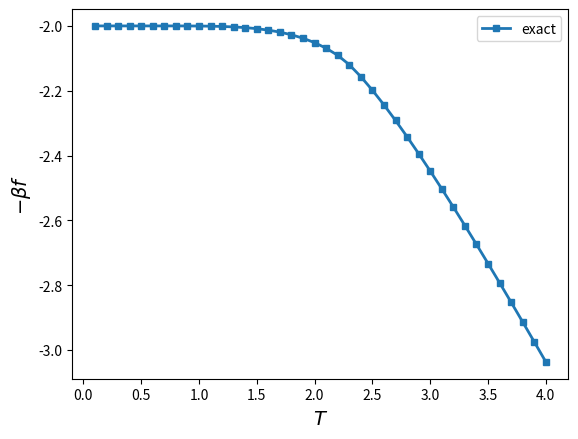

Here is the Python script that generated this plot:
from mpl_toolkits.mplot3d import Axes3D
from matplotlib import cm
import matplotlib.pyplot as plt
import numpy as np
from math import pi
import pandas as pd
import os




XX =[]
YY =[]



step= 40
deltT = (4.0/step)

T_list  = [  deltT*i  for i in range(1,step+1) ]


FE_D = dict()


ti =0; FE_list = np.zeros(step)

for T in T_list:


    beta = 1./T  #-0.25*np.log(za)

    XX.append(T)

    kk = 2*np.sinh(2*beta)/(np.cosh(2*beta)**2)

    dth = 0.001
    thelist = np.arange(0,pi,dth)


    val = 0.0
    for ii in thelist:
        val = val + np.log(0.5*(1.+ np.sqrt(1-(kk**2)*(np.sin(ii))**2) ))*dth

    val = val/2/pi
    FF =np.log(2* np.cosh(2*beta) * np.exp(val))
    FF = -FF*T

    YY.append(FF)
    
    FE_list[ti] = FF;   ti+=1


print (len(FE_list))
print (len(T_list))
FE_D[0] = FE_list





#directory = './Ising'  
#os.makedirs(directory)
#filename = directory +'/FE_D' + str(dcut) + '.csv'
filename = 'EXACT_FE.csv'

dataframe = pd.DataFrame({'T':T_list, 'exact':FE_list})
#dataframe.columns = [ '%.3f'%a1  for a1 in T_list  ]    
dataframe.to_csv( filename )







print (XX)
print (YY)


plt.plot(XX,YY,'s-',label='exact',linewidth=2, markersize= 5)

plt.ylabel('$-\\beta f$',fontsize=14)
plt.xlabel('$T$',fontsize=14)

plt.legend(loc=0,fontsize=10)
plt.show()

